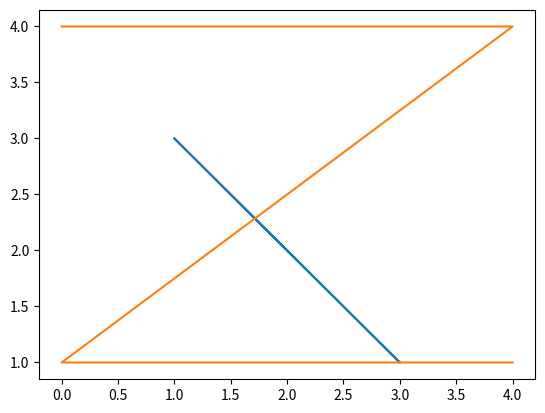

Source code (Python):
import matplotlib.pyplot as plt
x = [1,3,1]
y = [3,1,3]
plt.plot(x,y)
plt.show()
x1 = [0,4,0,4]
y1 = [4,4,1,1]
plt.plot(x1,y1)
plt.show()
      
